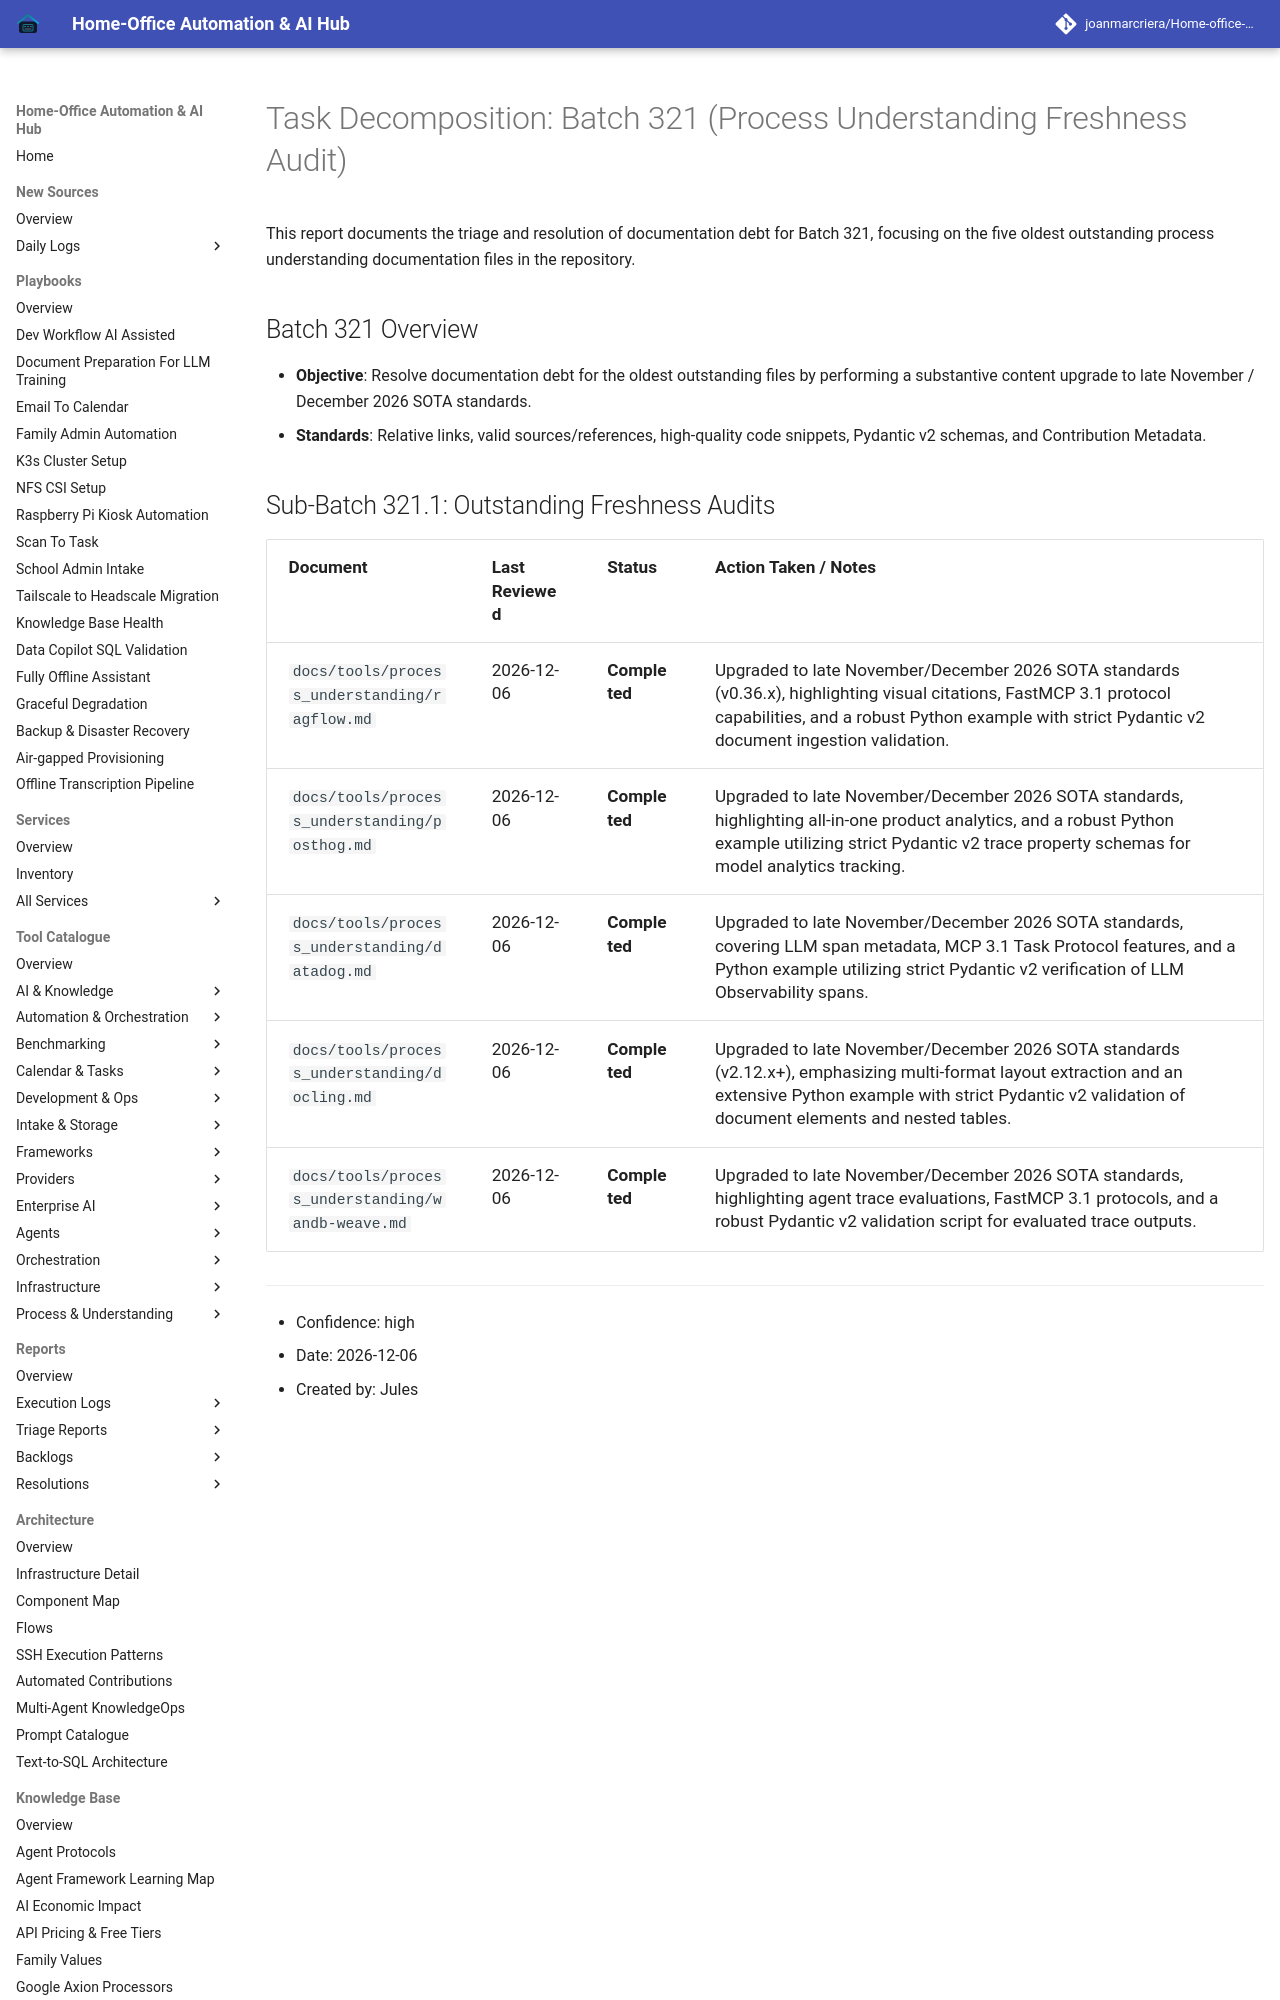

repository: joanmarcriera/Home-office-automations · page: reports/task-decomposition-batch-321/index.html · generator: mkdocs

# Task Decomposition: Batch 321 (Process Understanding Freshness Audit)

This report documents the triage and resolution of documentation debt for Batch 321, focusing on the five oldest outstanding process understanding documentation files in the repository.

## Batch 321 Overview
- **Objective**: Resolve documentation debt for the oldest outstanding files by performing a substantive content upgrade to late November / December 2026 SOTA standards.
- **Standards**: Relative links, valid sources/references, high-quality code snippets, Pydantic v2 schemas, and Contribution Metadata.
